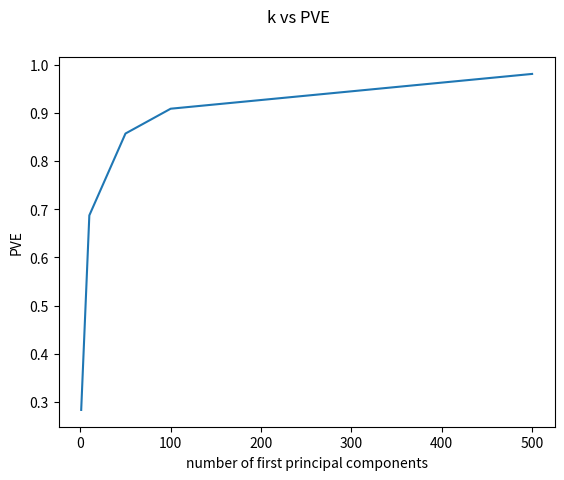

Reproduce this figure in Python.
import matplotlib.pyplot as plt

"""
Total Proportion of variance explained by the first 1 principal components:0.2833447489537038
Total Proportion of variance explained by the first 10 principal components:0.6870788394291539
Total Proportion of variance explained by the first 50 principal components:0.8569321884808176
Total Proportion of variance explained by the first 100 principal components:0.908444723254203
Total Proportion of variance explained by the first 500 principal components:0.9806486239270209"""


plt.plot([1,10,50,100,500],[0.2833447489537038,0.6870788394291539,0.8569321884808176,0.908444723254203,0.9806486239270209])

plt.ylabel('PVE')
plt.xlabel('number of first principal components')

plt.suptitle('k vs PVE')
plt.savefig("kvspve.png")
plt.show()